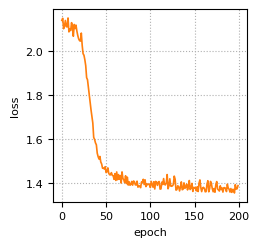

Generate this figure with matplotlib:
import numpy as np
import matplotlib.pyplot as plt
loss_list_pubmed=[2.138913631439209, 2.148516893386841, 2.1012158393859863, 2.1136245727539062, 2.138563394546509, 2.1107232570648193, 2.109405040740967, 2.1499552726745605, 2.086763858795166, 2.0998361110687256, 2.092742919921875, 2.128659248352051, 2.107297897338867, 2.0668513774871826, 2.1204683780670166, 2.101989984512329, 2.117460250854492, 2.0903496742248535, 2.070441246032715, 2.055295467376709, 2.0472166538238525, 2.0447487831115723, 2.0813071727752686, 2.025519609451294, 1.987703561782837, 1.9808295965194702, 1.960197925567627, 1.933203935623169, 1.879159688949585, 1.8695454597473145, 1.8343771696090698, 1.7978382110595703, 1.7658147811889648, 1.7321876287460327, 1.7015056610107422, 1.6730257272720337, 1.6078025102615356, 1.598750114440918, 1.582932949066162, 1.574269413948059, 1.5361323356628418, 1.5204766988754272, 1.5095841884613037, 1.5213018655776978, 1.4962127208709717, 1.486959457397461, 1.4677996635437012, 1.468403935432434, 1.4643744230270386, 1.4748098850250244, 1.4480443000793457, 1.4518764019012451, 1.4694961309432983, 1.4450159072875977, 1.4380728006362915, 1.4377357959747314, 1.4477565288543701, 1.4355565309524536, 1.434061884880066, 1.4174463748931885, 1.4430229663848877, 1.4124436378479004, 1.451019287109375, 1.4156063795089722, 1.4389979839324951, 1.4174920320510864, 1.434820532798767, 1.4006600379943848, 1.4512066841125488, 1.4209723472595215, 1.4158393144607544, 1.402732253074646, 1.433667540550232, 1.398152232170105, 1.42714524269104, 1.3913848400115967, 1.4065072536468506, 1.3905653953552246, 1.3939236402511597, 1.4078978300094604, 1.3909550905227661, 1.4097763299942017, 1.4067306518554688, 1.3926103115081787, 1.3916709423065186, 1.409067988395691, 1.3818705081939697, 1.3881973028182983, 1.3869658708572388, 1.3795984983444214, 1.405138611793518, 1.403802752494812, 1.4175478219985962, 1.3939181566238403, 1.415324091911316, 1.3844497203826904, 1.3971188068389893, 1.3929346799850464, 1.394884467124939, 1.3961526155471802, 1.3802952766418457, 1.4080661535263062, 1.3941127061843872, 1.3818305730819702, 1.4064807891845703, 1.3735259771347046, 1.408008098602295, 1.4039170742034912, 1.38993501663208, 1.4054820537567139, 1.407434344291687, 1.3729865550994873, 1.3740873336791992, 1.404834508895874, 1.393930435180664, 1.4208065271377563, 1.3944758176803589, 1.392084002494812, 1.4011180400848389, 1.4391148090362549, 1.3746315240859985, 1.388115644454956, 1.4199750423431396, 1.3870937824249268, 1.3859021663665771, 1.3878803253173828, 1.393961787223816, 1.4320083856582642, 1.4180288314819336, 1.368363857269287, 1.3706525564193726, 1.388146162033081, 1.3838331699371338, 1.3647786378860474, 1.3817660808563232, 1.4059436321258545, 1.3701987266540527, 1.3723753690719604, 1.4013854265213013, 1.3766958713531494, 1.382757544517517, 1.3956702947616577, 1.3693684339523315, 1.3845170736312866, 1.4120292663574219, 1.3711284399032593, 1.3787299394607544, 1.3989518880844116, 1.3625373840332031, 1.3808369636535645, 1.3785115480422974, 1.3812321424484253, 1.3649675846099854, 1.3837615251541138, 1.3620744943618774, 1.4000757932662964, 1.4147683382034302, 1.3794574737548828, 1.3616572618484497, 1.3788492679595947, 1.3809704780578613, 1.3766719102859497, 1.3609118461608887, 1.3618690967559814, 1.3947359323501587, 1.4110682010650635, 1.3608644008636475, 1.3751682043075562, 1.4078730344772339, 1.3972117900848389, 1.3746927976608276, 1.3610426187515259, 1.3757246732711792, 1.358891248703003, 1.3933913707733154, 1.4072890281677246, 1.3733872175216675, 1.368718147277832, 1.3643423318862915, 1.3880622386932373, 1.3708587884902954, 1.3785697221755981, 1.3596071004867554, 1.3791664838790894, 1.3796571493148804, 1.3762140274047852, 1.3620463609695435, 1.3951979875564575, 1.3774082660675049, 1.3728023767471313, 1.3596415519714355, 1.3756325244903564, 1.3582572937011719, 1.3714872598648071, 1.371138095855713, 1.3555119037628174, 1.3932981491088867, 1.3731948137283325, 1.3743818998336792, 1.3888128995895386]

plt.rc('font', family='Times New Roman')
plt.rcParams.update({'font.size': 8})
plt.figure(dpi=600, figsize=(2.5,2.5))
#设置坐标轴名称
plt.xlabel('epoch')
plt.ylabel('loss')
plt.plot(loss_list_pubmed, linestyle='-', color='#ff7f0e', linewidth=1.2)
plt.grid(visible=True, linestyle = ':')
plt.savefig("loss_pubmed.eps", dpi=600, format='eps', bbox_inches='tight', pad_inches=0.05)
plt.savefig("loss_pubmed.png", dpi=600, bbox_inches='tight', pad_inches=0.05)
plt.show()
